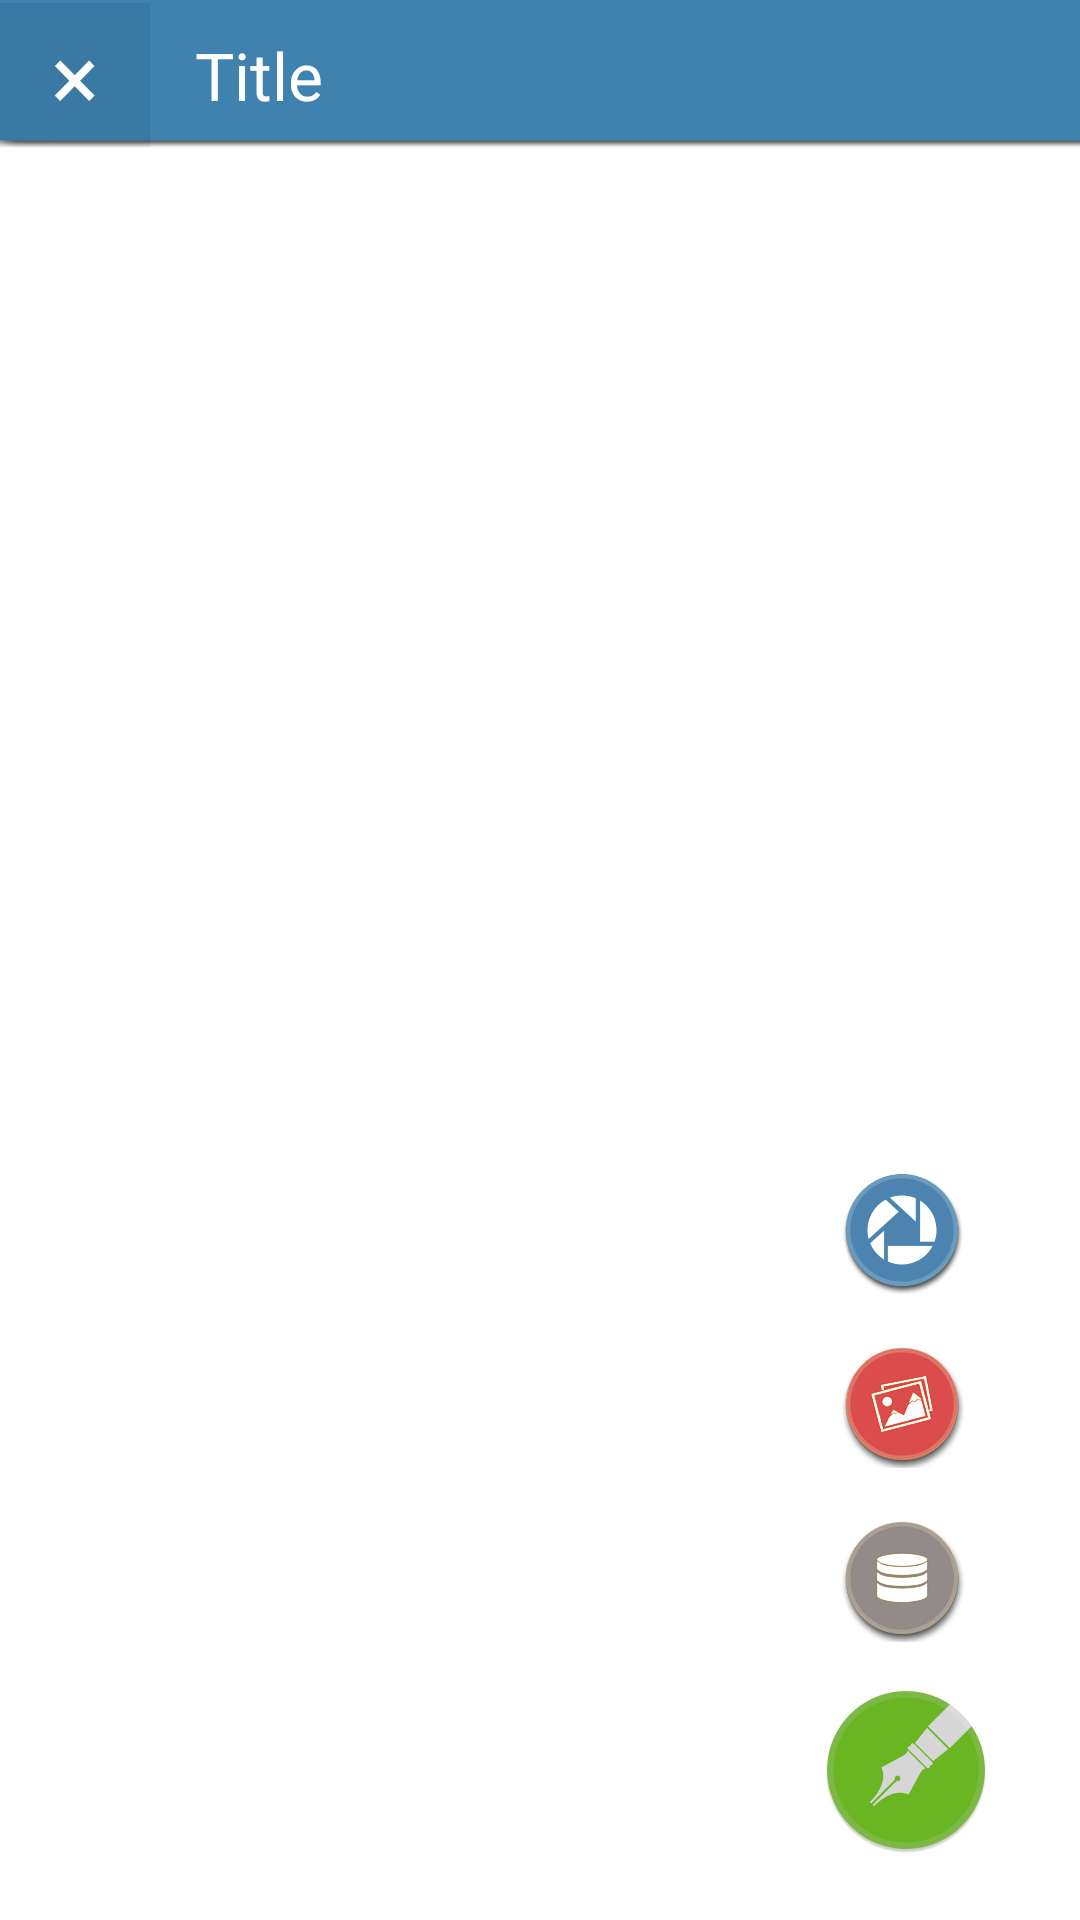

Reconstruct the res/layout file that produces this screen, plus the resources it refers to.
<!-- AndroidManifest.xml: application theme AppTheme -->
<!-- res/layout/layout_main.xml -->
<?xml version="1.0" encoding="utf-8"?>

<FrameLayout xmlns:android="http://schemas.android.com/apk/res/android"
    android:id="@+id/FrameLayout1"
    android:layout_width="match_parent"
    android:layout_height="match_parent"
    android:animateLayoutChanges="true" >

    <LinearLayout
        android:layout_width="fill_parent"
        android:layout_height="fill_parent"
        android:orientation="vertical" >

        <include layout="@layout/layout_title" />

        <ListView
            android:id="@+id/color_listView"
            android:layout_width="match_parent"
            android:layout_height="match_parent"
            android:animateLayoutChanges="true"
            android:divider="@null" >
        </ListView>
    </LinearLayout>

    <View
        android:id="@+id/back_hid"
        android:layout_width="match_parent"
        android:layout_height="match_parent"
        android:background="#C8000000"
        android:onClick="btnBG"
        android:visibility="gone" />

    <include layout="@layout/layout_float_menu" />

</FrameLayout>
<!-- res/layout/layout_title.xml (included above) -->
<?xml version="1.0" encoding="utf-8"?>

<LinearLayout xmlns:android="http://schemas.android.com/apk/res/android"
    android:layout_width="match_parent"
    android:layout_height="50dp"
    android:background="@drawable/title"
    android:orientation="horizontal" >

    <Button
        android:id="@+id/button1"
        android:onClick="btnExit"
        android:layout_width="50dp"
        android:layout_height="48dp"
        android:text="×" 
        android:textSize="30dp"
        android:layout_gravity="center"
        android:textColor="#FFFFFFFF"
        android:background="#0F000000"/>

    <TextView
        android:id="@+id/text_title"
        android:layout_width="wrap_content"
        android:layout_height="wrap_content"
        android:text="Title"
        android:layout_gravity="center"
        android:paddingLeft="15dp"
        android:textColor="#FFFFFFFF"
        android:textAppearance="?android:attr/textAppearanceLarge" />

</LinearLayout>
<!-- res/layout/layout_float_menu.xml (included above) -->
<?xml version="1.0" encoding="utf-8"?>

<RelativeLayout xmlns:android="http://schemas.android.com/apk/res/android"
    android:layout_width="match_parent"
    android:layout_height="match_parent"
    android:animateLayoutChanges="true" >

    <Button
        android:id="@+id/button1"
        android:layout_width="wrap_content"
        android:layout_height="wrap_content"
        android:layout_alignParentBottom="true"
        android:layout_alignParentRight="true"
        android:layout_marginBottom="20dp"
        android:layout_marginRight="28dp"
        android:drawableRight="@drawable/menu"
        android:background="@null"
        android:onClick="btnMenu" />

   <RelativeLayout
       android:id="@+id/pop_menu"
       android:layout_width="wrap_content"
       android:layout_height="wrap_content"
       android:layout_above="@+id/button1"
       android:layout_alignRight="@+id/button1"
       android:layout_marginBottom="10dp"
       android:layout_marginRight="10dp" >

       <Button
           android:id="@+id/button5"
           android:layout_width="wrap_content"
           android:layout_height="wrap_content"
           android:layout_alignParentLeft="true"
           android:layout_below="@+id/button2"
           android:layout_marginTop="10dp"
           android:background="@null"
           android:drawableRight="@drawable/menu_camera"
           android:onClick="btnCamera"
           android:text="相机 "
           android:textColor="#FFFFFFFF"
           android:textStyle="bold" />

       <Button
           android:id="@+id/button4"
           android:layout_width="wrap_content"
           android:layout_height="wrap_content"
           android:layout_alignParentLeft="true"
           android:layout_below="@+id/button5"
           android:layout_marginTop="10dp"
           android:background="@null"
           android:drawableRight="@drawable/menu_photo"
           android:onClick="btnPhoto"
           android:text="相册 "
           android:textColor="#FFFFFFFF"
           android:textStyle="bold" />

       <Button
           android:id="@+id/button3"
           android:layout_width="wrap_content"
           android:layout_height="wrap_content"
           android:layout_alignParentLeft="true"
           android:layout_below="@+id/button4"
           android:layout_marginTop="10dp"
           android:background="@null"
           android:drawableRight="@drawable/menu_lib"
           android:onClick="btnLib"
           android:text="常用 "
           android:textColor="#FFFFFFFF"
           android:textStyle="bold" />
   </RelativeLayout>

</RelativeLayout>
<!-- resources referenced by this layout -->
<resources>
  <!-- drawable menu: png bitmap (drawable-xxhdpi, 9528 bytes) -->
  <!-- drawable menu_camera: png bitmap (drawable-xxhdpi, 23042 bytes) -->
  <!-- drawable menu_lib: png bitmap (drawable-xxhdpi, 25387 bytes) -->
  <!-- drawable menu_photo: png bitmap (drawable-xxhdpi, 28110 bytes) -->
  <!-- drawable title: png bitmap (drawable-xxhdpi, 18874 bytes) -->
  <style name="AppTheme" parent="AppBaseTheme">
          
      </style>
  <style name="AppBaseTheme" parent="android:Theme.Holo.Light.NoActionBar">
          
      </style>
</resources>
